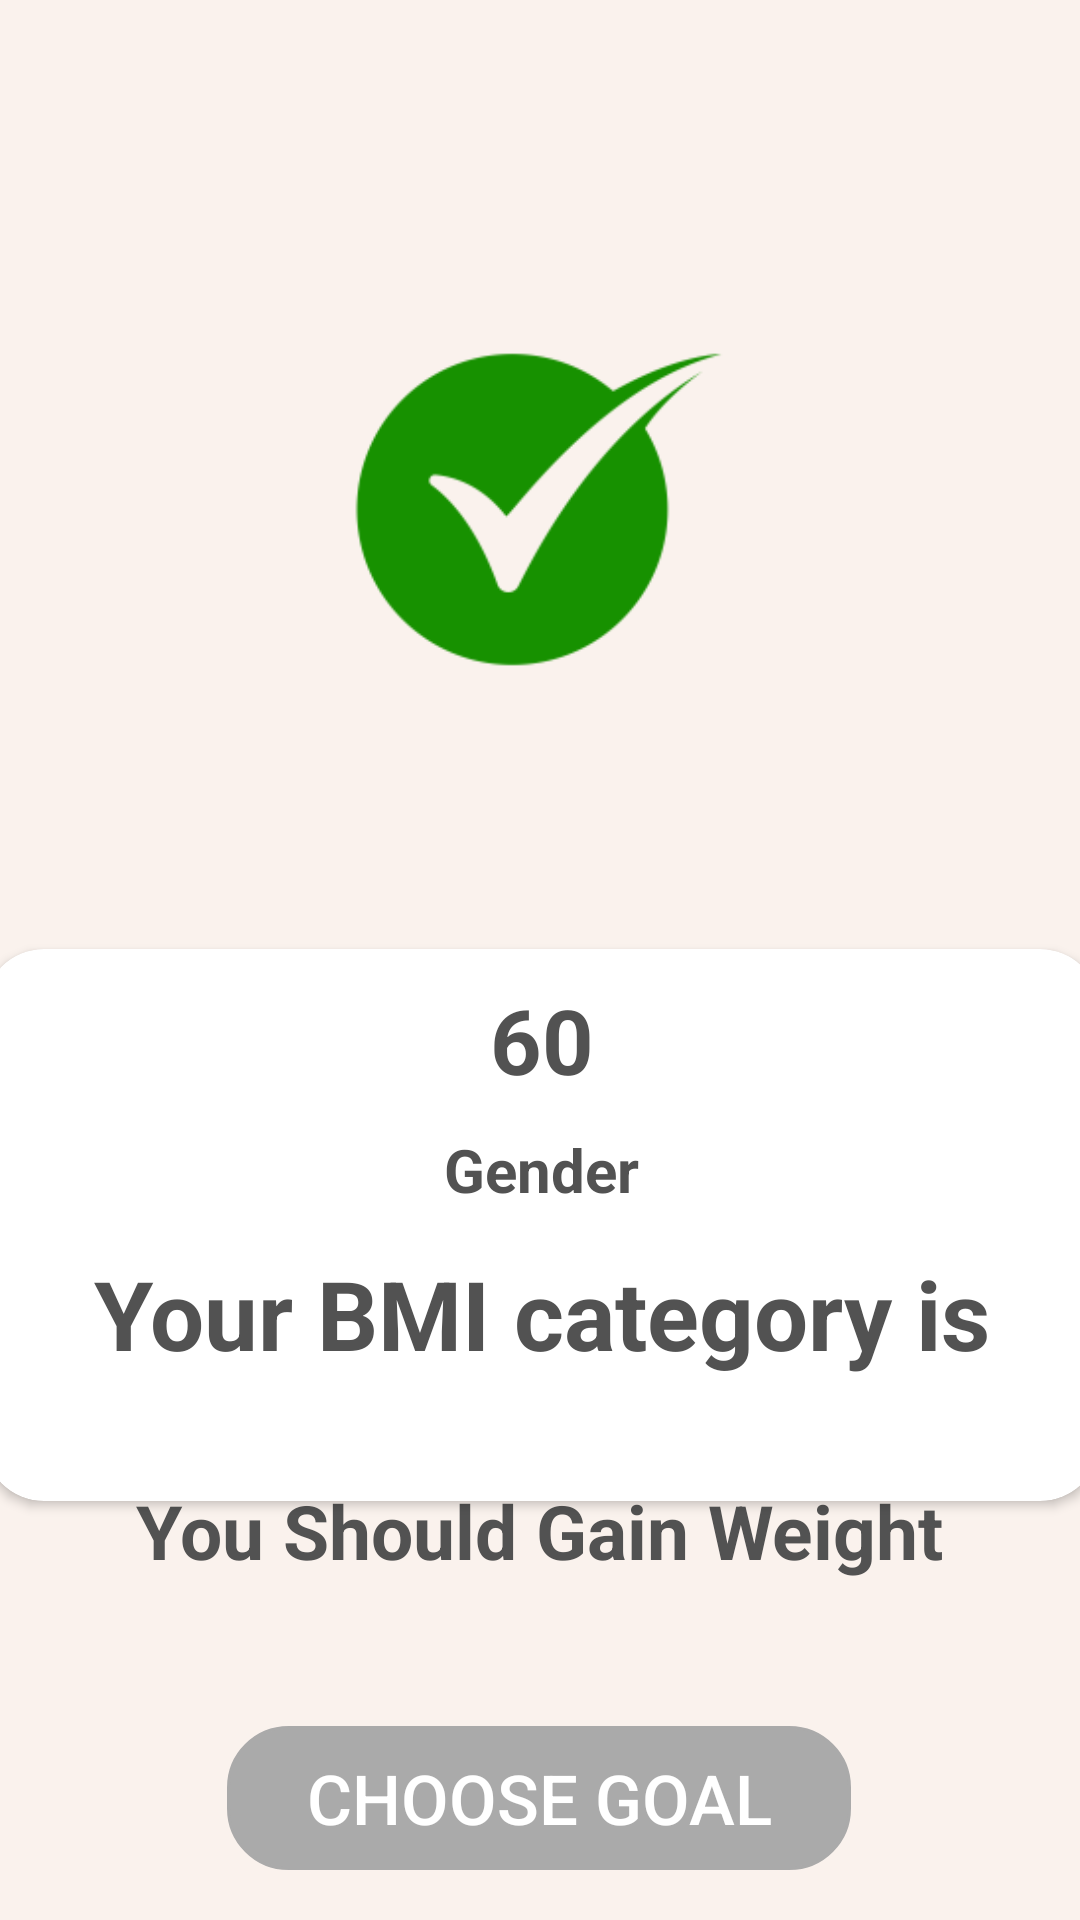

Produce the Android XML layout that renders to this screen, including the resource entries it uses.
<!-- AndroidManifest.xml: application theme Theme.BeFit -->
<!-- res/layout/activity_resultbmi.xml -->
<?xml version="1.0" encoding="utf-8"?>
<androidx.constraintlayout.widget.ConstraintLayout xmlns:android="http://schemas.android.com/apk/res/android"
    xmlns:app="http://schemas.android.com/apk/res-auto"
    xmlns:tools="http://schemas.android.com/tools"
    android:id="@+id/gender"
    android:layout_width="match_parent"
    android:layout_height="match_parent"
    android:background="@color/lightgrey"
    tools:context=".resultbmi">

    <ImageView
        android:id="@+id/tick"
        android:layout_width="244dp"
        android:layout_height="197dp"
        app:layout_constraintBottom_toBottomOf="parent"
        app:layout_constraintEnd_toEndOf="parent"
        app:layout_constraintHorizontal_bias="0.497"
        app:layout_constraintStart_toStartOf="parent"
        app:layout_constraintTop_toTopOf="parent"
        app:layout_constraintVertical_bias="0.161"
        app:srcCompat="@drawable/tick" />

    <androidx.cardview.widget.CardView
        android:id="@+id/cardView8"
        android:layout_width="372dp"
        android:layout_height="184dp"
        android:background="@drawable/custom_edittext"
        android:foregroundGravity="center_horizontal"
        app:cardCornerRadius="20sp"
        app:layout_constraintBottom_toBottomOf="parent"
        app:layout_constraintEnd_toEndOf="parent"
        app:layout_constraintHorizontal_bias="0.487"
        app:layout_constraintStart_toStartOf="parent"
        app:layout_constraintTop_toBottomOf="@+id/tick"
        app:layout_constraintVertical_bias="0.256">


        <TextView
            android:id="@+id/bmires"
            android:layout_width="wrap_content"
            android:layout_height="wrap_content"
            android:layout_gravity="center_horizontal"
            android:layout_marginTop="10sp"
            android:text="@string/_60"
            android:textColor="@color/grey"
            android:textSize="30sp"
            android:textStyle="bold" />

        <TextView
            android:id="@+id/Gen"
            android:layout_width="wrap_content"
            android:layout_height="wrap_content"
            android:layout_gravity="center_horizontal"
            android:layout_marginTop="60dp"
            android:text="@string/gender"
            android:textColor="@color/grey"
            android:textSize="20sp"
            android:textStyle="bold" />

        <TextView
            android:id="@+id/cat"
            android:layout_width="wrap_content"
            android:layout_height="wrap_content"
            android:layout_gravity="center_horizontal"
            android:layout_marginTop="100dp"
            android:text="@string/your_bmi_category_is"
            android:textColor="@color/grey"
            android:textSize="32sp"
            android:textStyle="bold" />
    </androidx.cardview.widget.CardView>

    <android.widget.Button
        android:id="@+id/test"
        android:layout_width="208dp"
        android:layout_height="48dp"
        android:layout_marginLeft="10dp"
        android:layout_marginRight="10dp"
        android:background="@drawable/custom_edittext"
        android:backgroundTint="@color/dim"
        android:gravity="center"
        android:text="@string/choose_goal"
        android:textAlignment="center"
        android:textColor="@color/white"
        android:textSize="23sp"
        app:layout_constraintBottom_toBottomOf="parent"
        app:layout_constraintEnd_toEndOf="parent"
        app:layout_constraintHorizontal_bias="0.497"
        app:layout_constraintStart_toStartOf="parent"
        app:layout_constraintTop_toBottomOf="@+id/cardView8"
        app:layout_constraintVertical_bias="0.817" />

    <TextView
        android:id="@+id/todo"
        android:layout_width="wrap_content"
        android:layout_height="wrap_content"
        android:layout_marginTop="20dp"
        android:textAlignment="center"
        android:textSize="25sp"
        android:textStyle="bold"
        android:textColor="@color/grey"
        android:text="You Should Gain Weight"
        app:layout_constraintBottom_toBottomOf="parent"
        app:layout_constraintEnd_toEndOf="parent"
        app:layout_constraintHorizontal_bias="0.498"
        app:layout_constraintStart_toStartOf="parent"
        app:layout_constraintTop_toTopOf="parent"
        app:layout_constraintVertical_bias="0.807" />

</androidx.constraintlayout.widget.ConstraintLayout>
<!-- resources referenced by this layout -->
<resources>
  <color name="dim">#AAAAAA</color>
  <color name="grey">#525252</color>
  <color name="lightgrey">#FAF2ED</color>
  <color name="white">#FFFFFF</color>
  <!-- drawable custom_edittext (drawable) -->
  <?xml version="1.0" encoding="utf-8"?>
  <shape xmlns:android="http://schemas.android.com/apk/res/android"
      android:shape="rectangle">
      <stroke
          android:width="1dp"
          android:color="@color/grey" />
  <corners
      android:radius="20dp"/>
  
  </shape>
  <!-- drawable tick: png bitmap (drawable, 7894 bytes) -->
  <string name="_60">60</string>
  <string name="choose_goal">Choose Goal</string>
  <string name="gender">Gender</string>
  <string name="your_bmi_category_is">Your BMI category is</string>
  <style name="Theme.BeFit" parent="Theme.MaterialComponents.DayNight.DarkActionBar">
          
          <item name="colorPrimary">@color/purple_500</item>
          <item name="colorPrimaryVariant">@color/purple_700</item>
          <item name="colorOnPrimary">@color/white</item>
          
          <item name="colorSecondary">@color/teal_200</item>
          <item name="colorSecondaryVariant">@color/teal_700</item>
          <item name="colorOnSecondary">@color/black</item>
          
          <item name="android:statusBarColor">?attr/colorPrimaryVariant</item>
          
  
      </style>
  <color name="purple_500">#525252</color>
  <color name="purple_700">#D3D3D3</color>
  <color name="teal_200">#525252</color>
  <color name="teal_700">#FF018786</color>
  <color name="black">#FF000000</color>
</resources>
